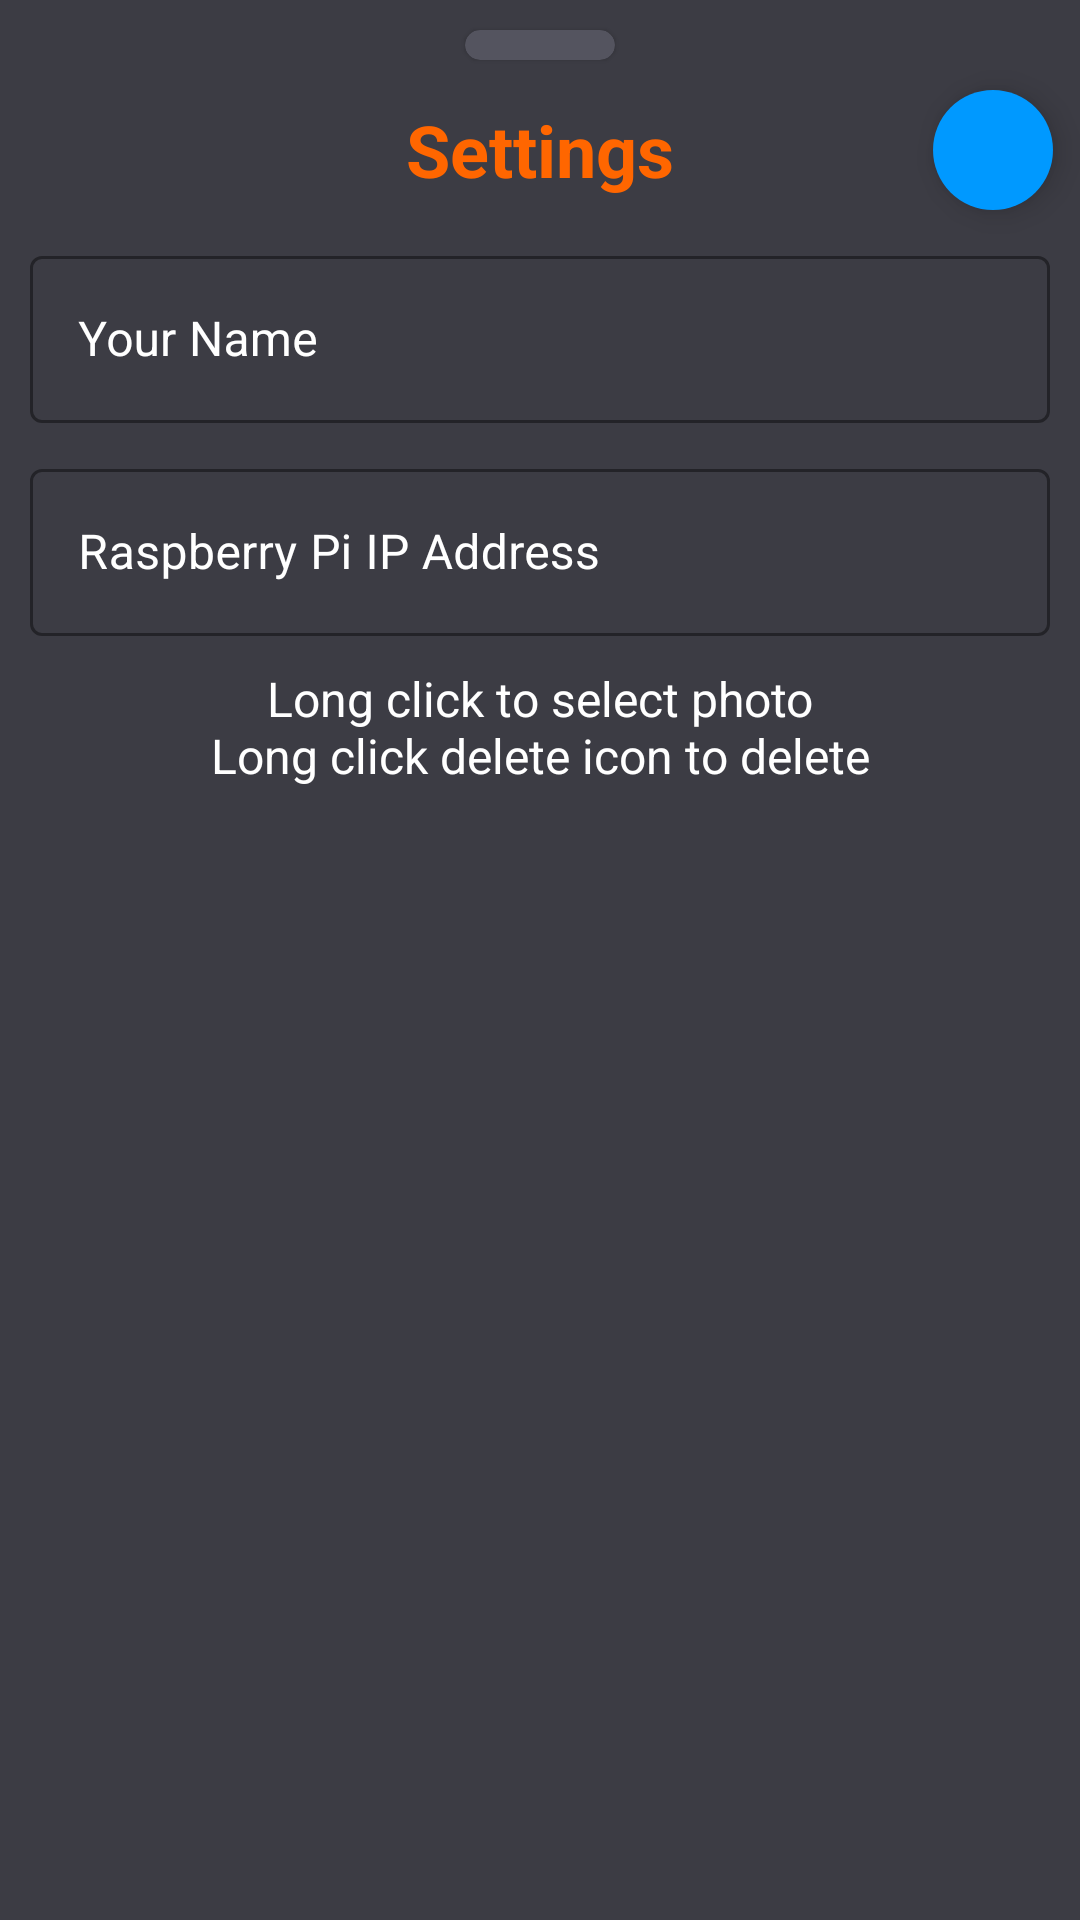

Reconstruct the res/layout file that produces this screen, plus the resources it refers to.
<!-- AndroidManifest.xml: application theme Theme.DashCam -->
<!-- res/layout/bottom_sheet_settings.xml -->
<?xml version="1.0" encoding="utf-8"?>
<androidx.core.widget.NestedScrollView
    xmlns:android="http://schemas.android.com/apk/res/android"
    xmlns:app="http://schemas.android.com/apk/res-auto"
    android:layout_width="match_parent"
    android:layout_height="match_parent"
    android:scrollbarThumbVertical="@color/orange_red"
    android:scrollbarSize="2dp"
    android:scrollbars="vertical"
    android:background="@color/gray">

    <androidx.constraintlayout.widget.ConstraintLayout
        android:layout_width="match_parent"
        android:layout_height="match_parent"
        android:background="@android:color/transparent">

        <com.google.android.material.card.MaterialCardView
            android:id="@+id/materialCardView8"
            android:layout_width="50dp"
            android:layout_height="10dp"
            android:layout_marginTop="10dp"
            android:padding="13dp"
            app:cardBackgroundColor="@color/light_gray"
            app:cardCornerRadius="50dp"
            app:layout_constraintEnd_toEndOf="parent"
            app:layout_constraintStart_toStartOf="parent"
            app:layout_constraintTop_toTopOf="parent" />

        <com.google.android.material.floatingactionbutton.FloatingActionButton
            android:id="@+id/submit"
            android:layout_width="wrap_content"
            android:layout_height="wrap_content"
            android:layout_marginRight="5dp"
            android:backgroundTint="@color/darker_blue"
            android:src="@drawable/arrow_right_icon"
            app:borderWidth="0dp"
            app:fabSize="mini"
            app:layout_constraintBottom_toBottomOf="@+id/title"
            app:layout_constraintEnd_toEndOf="parent"
            app:layout_constraintTop_toTopOf="@+id/title"/>

        <TextView
            android:id="@+id/title"
            android:layout_width="0dp"
            android:layout_height="60dp"
            android:gravity="center"
            android:paddingVertical="10dp"
            android:text="@string/settings_title"
            android:textStyle="bold"
            android:textColor="@color/orange_red"
            android:textSize="24sp"
            app:layout_constraintEnd_toEndOf="parent"
            app:layout_constraintStart_toStartOf="parent"
            app:layout_constraintTop_toBottomOf="@+id/materialCardView8" />


        <com.google.android.material.textfield.TextInputLayout
            android:id="@+id/user_name_layout"
            style="@style/Widget.MaterialComponents.TextInputLayout.OutlinedBox"
            android:layout_width="match_parent"
            android:layout_height="wrap_content"
            android:layout_marginHorizontal="10dp"
            android:hint="@string/user_name_hint"
            android:textColorHint="@color/ultra_white"
            app:boxStrokeColor="@color/darker_blue"
            app:boxStrokeWidth="1dp"
            app:boxStrokeErrorColor="@color/red"
            app:errorIconTint="@color/red"
            app:hintTextColor="@color/ultra_white"
            app:endIconMode="clear_text"
            app:endIconTint="@color/red"
            app:layout_constraintEnd_toEndOf="parent"
            app:layout_constraintStart_toStartOf="parent"
            app:layout_constraintTop_toBottomOf="@+id/title">

            <com.google.android.material.textfield.TextInputEditText
                android:id="@+id/insert_user_name"
                android:layout_width="match_parent"
                android:layout_height="wrap_content"
                android:inputType="textEmailAddress"
                android:textColor="@color/ultra_white"
                android:imeOptions="actionGo" />

        </com.google.android.material.textfield.TextInputLayout>

        <com.google.android.material.textfield.TextInputLayout
            android:id="@+id/ip_address_layout"
            style="@style/Widget.MaterialComponents.TextInputLayout.OutlinedBox"
            android:layout_width="match_parent"
            android:layout_height="wrap_content"
            android:layout_marginHorizontal="10dp"
            android:layout_marginTop="10dp"
            android:hint="@string/ip_address_hint"
            android:textColorHint="@color/ultra_white"
            app:boxStrokeColor="@color/darker_blue"
            app:boxStrokeErrorColor="@color/red"
            app:boxStrokeWidth="1dp"
            app:endIconMode="clear_text"
            app:endIconTint="@color/red"
            app:errorIconTint="@color/red"
            app:hintTextColor="@color/ultra_white"
            app:layout_constraintEnd_toEndOf="parent"
            app:layout_constraintStart_toStartOf="parent"
            app:layout_constraintTop_toBottomOf="@+id/user_name_layout">

            <com.google.android.material.textfield.TextInputEditText
                android:id="@+id/insert_ip_address"
                android:layout_width="match_parent"
                android:layout_height="wrap_content"
                android:digits="0123456789."
                android:inputType="numberDecimal"
                android:textColor="@color/ultra_white" />

        </com.google.android.material.textfield.TextInputLayout>

        <TextView
            android:id="@+id/photos_message"
            android:layout_width="match_parent"
            android:layout_height="wrap_content"
            android:layout_marginHorizontal="20dp"
            android:layout_marginVertical="10dp"
            android:paddingBottom="10dp"
            android:gravity="center"
            android:text="@string/photos_message"
            android:textColor="@color/ultra_white"
            android:textSize="16sp"
            app:layout_constraintEnd_toEndOf="parent"
            app:layout_constraintStart_toStartOf="parent"
            app:layout_constraintTop_toBottomOf="@+id/ip_address_layout" />

        <androidx.recyclerview.widget.RecyclerView
            android:id="@+id/owner_photos"
            android:layout_width="match_parent"
            android:layout_height="wrap_content"
            android:layout_margin="10dp"
            app:layout_constraintBottom_toBottomOf="parent"
            app:layout_constraintEnd_toEndOf="parent"
            app:layout_constraintStart_toStartOf="parent"
            app:layout_constraintTop_toBottomOf="@+id/photos_message" />

    </androidx.constraintlayout.widget.ConstraintLayout>

</androidx.core.widget.NestedScrollView>
<!-- resources referenced by this layout -->
<resources>
  <color name="darker_blue">#0099ff</color>
  <color name="gray">#3c3c44</color>
  <color name="light_gray">#54545f</color>
  <color name="orange_red">#ff6600</color>
  <color name="red">#cc0000</color>
  <color name="ultra_white">#ffffff</color>
  <string name="ip_address_hint">Raspberry Pi IP Address</string>
  <string name="photos_message">Long click to select photo\nLong click delete icon to delete</string>
  <string name="settings_title">Settings</string>
  <string name="user_name_hint">Your Name</string>
  <style name="Theme.DashCam" parent="Theme.MaterialComponents.DayNight.NoActionBar">
          
          <item name="colorPrimary">@color/light_gray</item>
          <item name="colorPrimaryVariant">@color/light_gray</item>
          <item name="colorOnPrimary">@color/red</item>
          
          <item name="colorSecondary">@color/orange</item>
          <item name="colorSecondaryVariant">@color/orange_red</item>
          <item name="colorOnSecondary">@color/ultra_white</item>
          
          <item name="android:statusBarColor" tools:targetApi="l">?attr/colorPrimaryVariant</item>
      </style>
  <color name="orange">#ff8533</color>
</resources>
